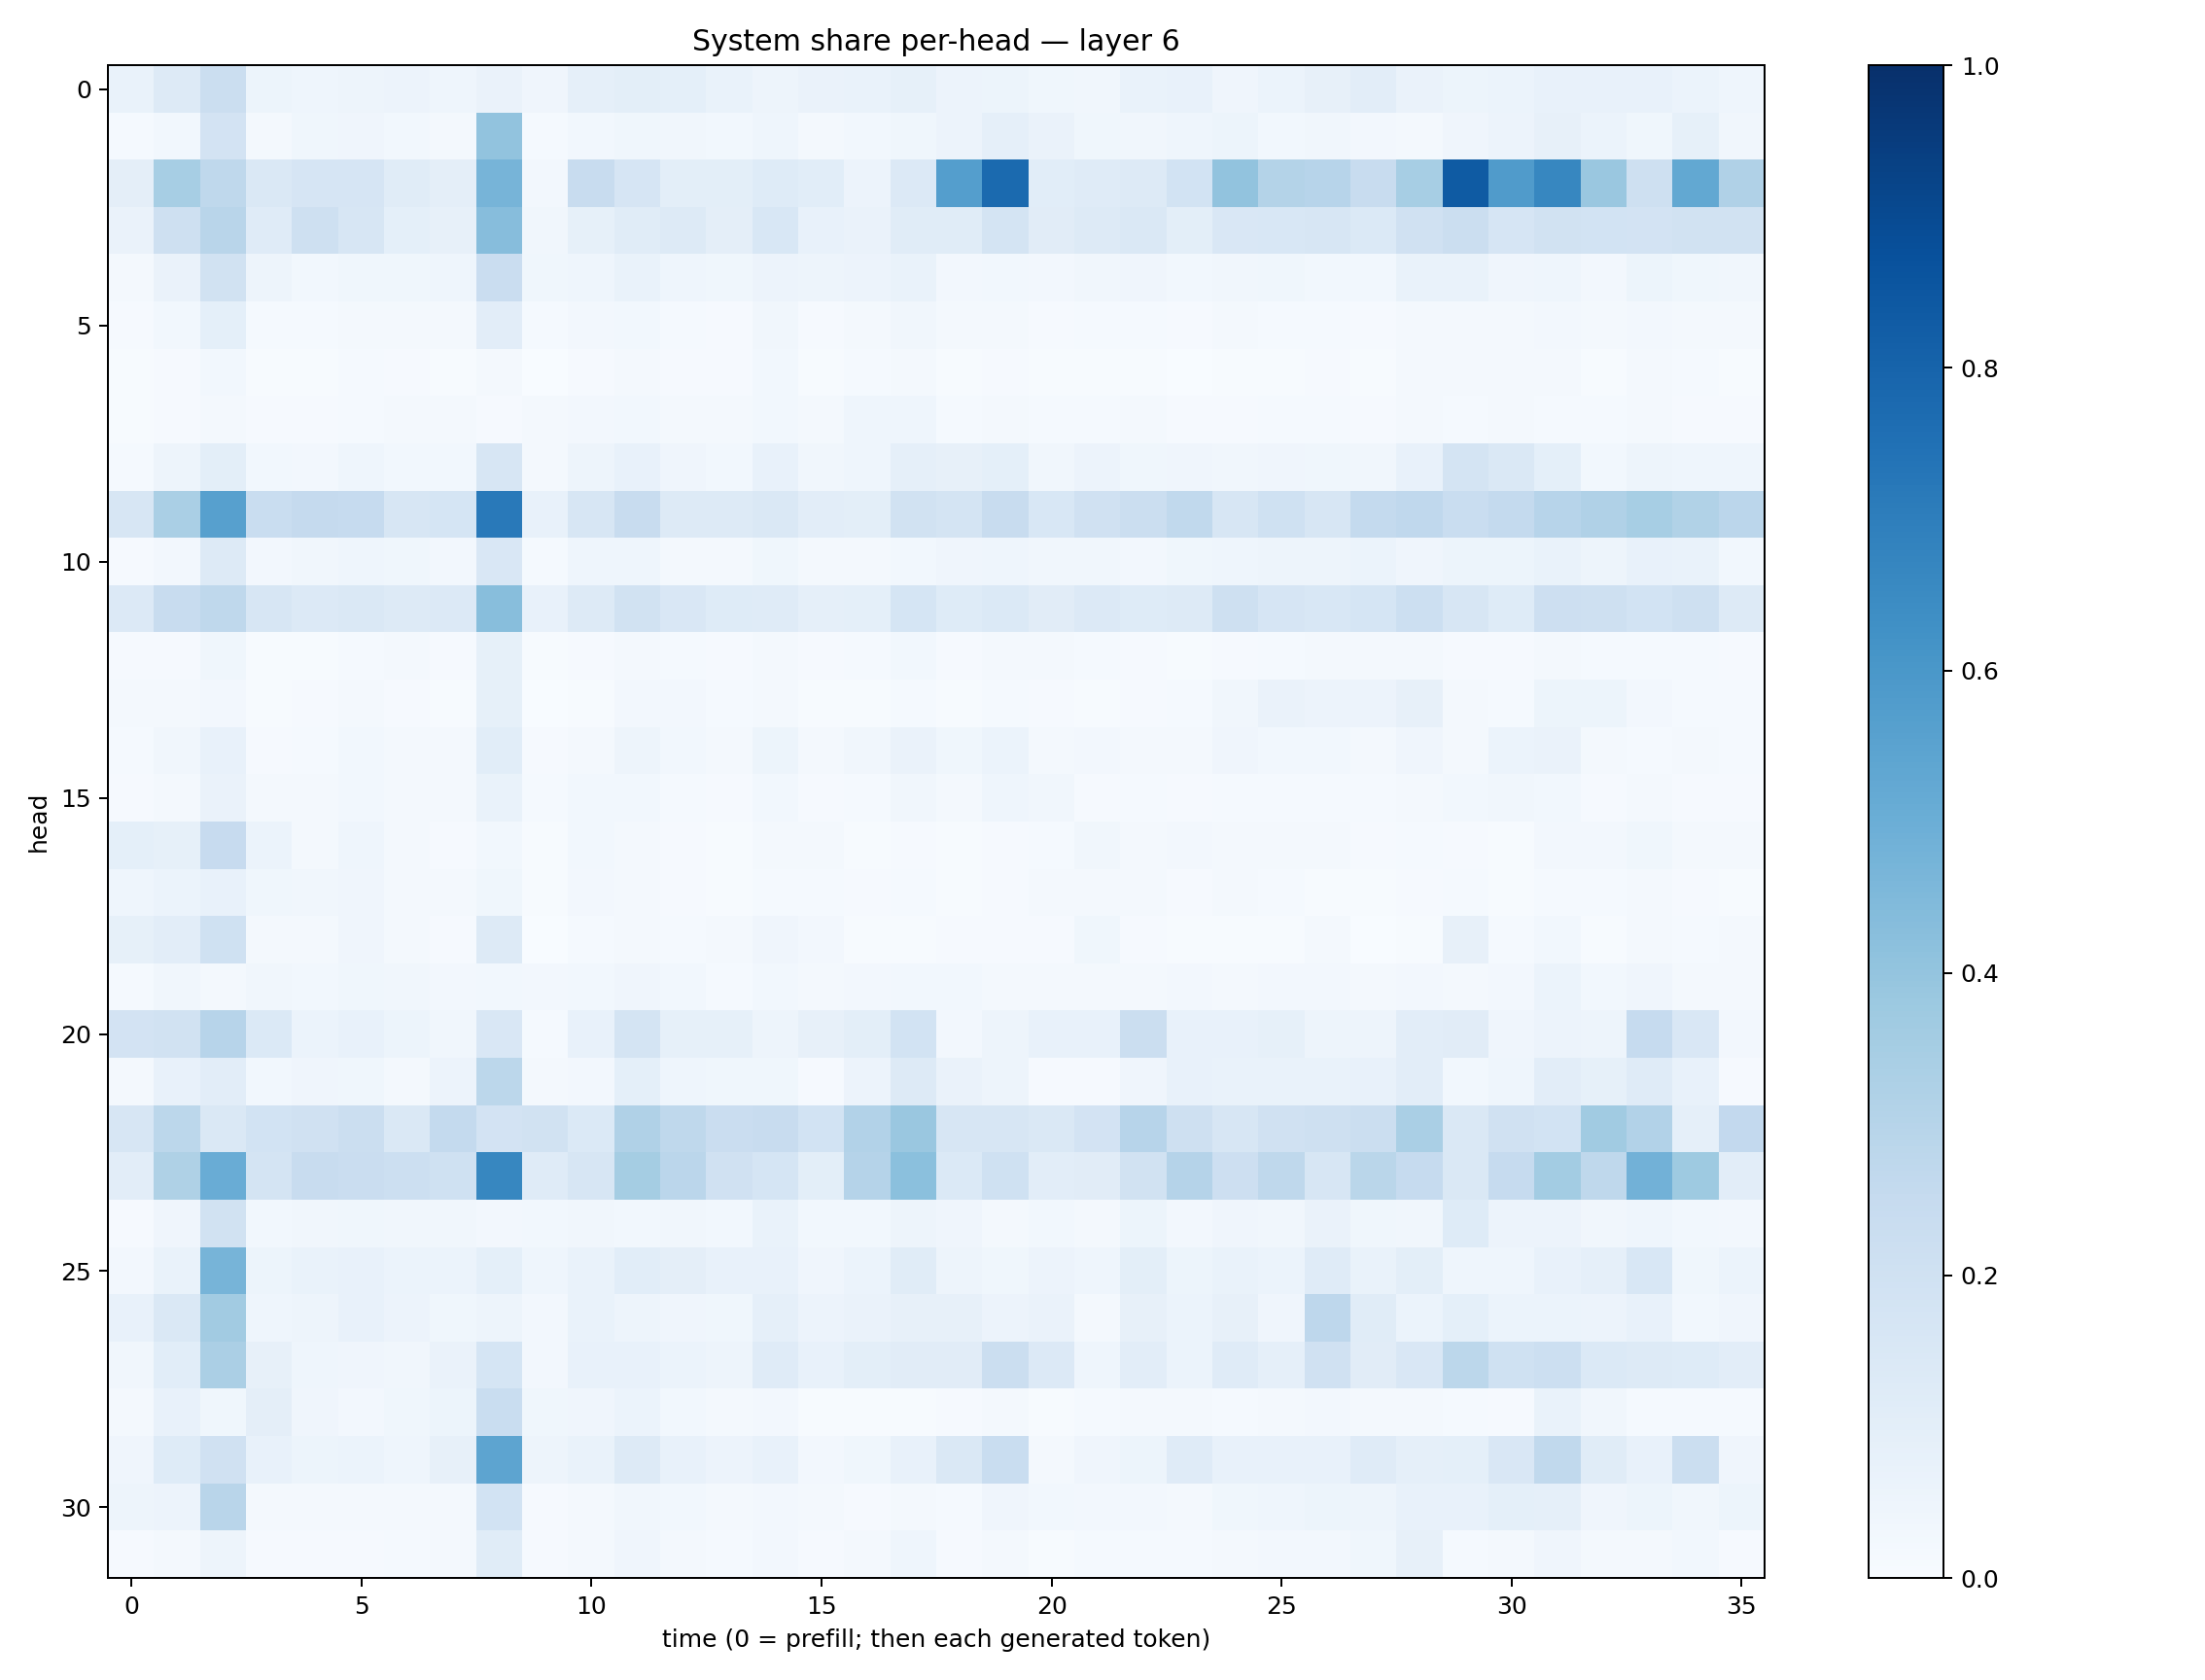

The file beside this chart, header and first rows:
0.06991619, 0.13276665, 0.2238245, 0.05451544, 0.044069897, 0.048303444, 0.05564111, 0.046108983, 0.06386991, 0.03978328, 0.08955226, 0.09980755, 0.09042946, 0.069793254, 0.050593268, 0.063354805, 0.067225344, 0.08485301, 0.05527765, 0.053481836, 0.035996463, 0.032770816, 0.06714499, 0.07481489
0.0131, 0.02869, 0.1805, 0.01724, 0.0383, 0.04153, 0.03068, 0.01952, 0.4041, 0.01498, 0.0279, 0.03668, 0.03448, 0.03074, 0.04374, 0.01845, 0.03101, 0.03839, 0.05859, 0.08665, 0.06536, 0.03844, 0.0315, 0.04529
0.0944, 0.3462, 0.2724, 0.1457, 0.165, 0.1655, 0.1149, 0.09736, 0.472, 0.0264, 0.2355, 0.1674, 0.1011, 0.1014, 0.122, 0.1073, 0.05707, 0.1354, 0.5672, 0.7742, 0.1068, 0.1196, 0.1254, 0.1874
0.06538, 0.2106, 0.2904, 0.118, 0.2043, 0.1623, 0.0901, 0.07841, 0.4324, 0.03172, 0.08569, 0.1165, 0.1318, 0.09492, 0.1545, 0.07456, 0.06372, 0.1166, 0.1134, 0.1774, 0.1107, 0.1316, 0.1434, 0.1015
0.01985, 0.06635, 0.1906, 0.04769, 0.03075, 0.0384, 0.03573, 0.04364, 0.2286, 0.03639, 0.04305, 0.06853, 0.04589, 0.03901, 0.05593, 0.04716, 0.05575, 0.06744, 0.02385, 0.03106, 0.02619, 0.03491, 0.04141, 0.03056
0.01056, 0.03077, 0.0907, 0.01294, 0.015, 0.01762, 0.0196, 0.02036, 0.1019, 0.01245, 0.02505, 0.02899, 0.01358, 0.009894, 0.0325, 0.009695, 0.01902, 0.03451, 0.01752, 0.01835, 0.007933, 0.0155, 0.01446, 0.008658
0.005847, 0.009488, 0.02823, 0.00746, 0.006653, 0.01408, 0.0094, 0.00491, 0.02092, 0.0036, 0.01139, 0.01569, 0.00788, 0.008268, 0.03116, 0.006219, 0.01185, 0.01715, 0.007073, 0.01083, 0.007781, 0.005565, 0.004759, 0.003823
0.004274, 0.007856, 0.01877, 0.01038, 0.009955, 0.01401, 0.01566, 0.01826, 0.0116, 0.01839, 0.02537, 0.02876, 0.01921, 0.01796, 0.02804, 0.02083, 0.04617, 0.04518, 0.01347, 0.01613, 0.0132, 0.01513, 0.01831, 0.0095
0.01517, 0.04813, 0.09843, 0.02747, 0.02553, 0.04375, 0.02818, 0.03079, 0.1621, 0.02065, 0.04793, 0.07366, 0.03937, 0.02801, 0.0754, 0.03515, 0.0453, 0.08821, 0.0811, 0.08987, 0.03169, 0.05717, 0.03612, 0.03983
0.1595, 0.3387, 0.5596, 0.233, 0.253, 0.2469, 0.1601, 0.1713, 0.7181, 0.07699, 0.1568, 0.2366, 0.1323, 0.1327, 0.1441, 0.1054, 0.09871, 0.1942, 0.1755, 0.2405, 0.1553, 0.1964, 0.2197, 0.2642
0.01036, 0.02609, 0.1292, 0.02461, 0.0323, 0.04395, 0.03614, 0.02454, 0.1499, 0.01466, 0.04611, 0.04383, 0.01828, 0.02036, 0.03623, 0.02201, 0.01743, 0.031, 0.04025, 0.04556, 0.03299, 0.03318, 0.02466, 0.0377
0.1345, 0.2404, 0.2711, 0.1575, 0.1344, 0.1408, 0.1251, 0.1356, 0.4278, 0.07327, 0.1297, 0.1897, 0.1513, 0.1228, 0.1202, 0.08867, 0.09183, 0.1713, 0.1224, 0.1371, 0.1108, 0.1351, 0.1245, 0.1265
0.009518, 0.01, 0.03792, 0.004935, 0.005521, 0.01261, 0.01768, 0.009585, 0.08578, 0.005686, 0.01006, 0.02254, 0.01364, 0.00797, 0.02164, 0.01033, 0.01343, 0.03053, 0.01048, 0.0226, 0.01668, 0.01471, 0.008894, 0.006125
0.02055, 0.01685, 0.02486, 0.006122, 0.009806, 0.01567, 0.009389, 0.007374, 0.08284, 0.003375, 0.005715, 0.02458, 0.02479, 0.01396, 0.02041, 0.004332, 0.004872, 0.01432, 0.007648, 0.01542, 0.008232, 0.006018, 0.01066, 0.01221
0.01245, 0.03509, 0.07037, 0.01142, 0.01427, 0.02864, 0.02164, 0.01714, 0.1088, 0.008576, 0.01808, 0.04835, 0.02781, 0.01711, 0.05445, 0.01863, 0.03235, 0.06638, 0.03664, 0.06054, 0.01575, 0.02717, 0.02249, 0.02119
0.008988, 0.01907, 0.06296, 0.02332, 0.01635, 0.02812, 0.02187, 0.01757, 0.07007, 0.01494, 0.03031, 0.02923, 0.0127, 0.01018, 0.02939, 0.008728, 0.01174, 0.03258, 0.01944, 0.0439, 0.03131, 0.01012, 0.01547, 0.009799
0.09217, 0.08228, 0.2444, 0.05936, 0.02184, 0.04587, 0.02026, 0.0114, 0.02926, 0.005934, 0.03017, 0.02198, 0.007872, 0.006176, 0.01752, 0.01783, 0.007535, 0.008237, 0.007417, 0.008232, 0.01348, 0.03502, 0.02343, 0.02719
0.04477, 0.05871, 0.07403, 0.03645, 0.03159, 0.0411, 0.02093, 0.01584, 0.03747, 0.005896, 0.02623, 0.01895, 0.01126, 0.004604, 0.01234, 0.01307, 0.008696, 0.01557, 0.006599, 0.009059, 0.01872, 0.02198, 0.01773, 0.01051
0.08478, 0.102, 0.2017, 0.01564, 0.01996, 0.04064, 0.01596, 0.009089, 0.1293, 0.002413, 0.01455, 0.01801, 0.01351, 0.01653, 0.03988, 0.02477, 0.005234, 0.006789, 0.01022, 0.008978, 0.008835, 0.03586, 0.01118, 0.005781
0.01332, 0.03393, 0.01724, 0.03478, 0.0283, 0.0356, 0.03138, 0.02416, 0.03036, 0.02579, 0.03068, 0.04174, 0.02923, 0.01318, 0.03102, 0.01666, 0.02346, 0.03069, 0.0305, 0.0164, 0.01602, 0.0194, 0.02333, 0.02355
0.1834, 0.1912, 0.2935, 0.1383, 0.06024, 0.07759, 0.05401, 0.03509, 0.152, 0.01491, 0.07332, 0.1722, 0.08518, 0.08514, 0.04721, 0.07862, 0.09788, 0.1841, 0.02673, 0.04834, 0.07522, 0.07509, 0.2244, 0.07331
0.02023, 0.07632, 0.1035, 0.02931, 0.04249, 0.03593, 0.02296, 0.05738, 0.2791, 0.01921, 0.02619, 0.09038, 0.04434, 0.0358, 0.03552, 0.009906, 0.05707, 0.1295, 0.06481, 0.04873, 0.01151, 0.01065, 0.04291, 0.07777
0.1564, 0.2811, 0.1483, 0.1873, 0.1988, 0.2188, 0.1441, 0.2559, 0.1824, 0.1889, 0.1378, 0.3202, 0.2701, 0.23, 0.2359, 0.1855, 0.3109, 0.3853, 0.1578, 0.1601, 0.1425, 0.1798, 0.2932, 0.2073
0.1053, 0.3236, 0.5077, 0.1781, 0.2345, 0.229, 0.2175, 0.2006, 0.6651, 0.1188, 0.1624, 0.3548, 0.2836, 0.1966, 0.1711, 0.09773, 0.3043, 0.4209, 0.1405, 0.1993, 0.1032, 0.1117, 0.1928, 0.3032
0.01032, 0.04102, 0.1881, 0.02777, 0.03201, 0.03669, 0.03273, 0.03382, 0.02733, 0.02804, 0.03447, 0.0282, 0.03203, 0.02897, 0.06834, 0.02842, 0.03062, 0.05025, 0.04231, 0.02202, 0.03074, 0.01657, 0.05084, 0.02677
0.02699, 0.06874, 0.4688, 0.05346, 0.06887, 0.0709, 0.06079, 0.06017, 0.09372, 0.04523, 0.0698, 0.1087, 0.09675, 0.07077, 0.07383, 0.04216, 0.05954, 0.1168, 0.04698, 0.03694, 0.0579, 0.04611, 0.09786, 0.0514
0.07266, 0.146, 0.3605, 0.04379, 0.04902, 0.0733, 0.05594, 0.03766, 0.05059, 0.0258, 0.06752, 0.04781, 0.0418, 0.03638, 0.08785, 0.05665, 0.06306, 0.08084, 0.07954, 0.05569, 0.06562, 0.02262, 0.08114, 0.06012
0.0348, 0.1093, 0.3334, 0.08048, 0.04622, 0.04058, 0.03265, 0.06462, 0.1693, 0.02689, 0.0771, 0.07186, 0.06024, 0.04959, 0.1181, 0.0735, 0.1001, 0.1121, 0.1105, 0.2214, 0.1355, 0.04373, 0.1033, 0.05972
0.01647, 0.07308, 0.03561, 0.09474, 0.03952, 0.02556, 0.03553, 0.0508, 0.2312, 0.03589, 0.04235, 0.06045, 0.02967, 0.01916, 0.02666, 0.005951, 0.00648, 0.005136, 0.009171, 0.02266, 0.005887, 0.01186, 0.02085, 0.02146
0.03976, 0.1248, 0.1962, 0.07519, 0.05237, 0.06098, 0.0432, 0.08047, 0.5412, 0.05042, 0.06713, 0.1291, 0.07459, 0.05623, 0.07678, 0.02712, 0.03894, 0.07293, 0.144, 0.2311, 0.02016, 0.04204, 0.05369, 0.1207
0.0489, 0.05643, 0.2913, 0.0181, 0.01989, 0.02204, 0.01873, 0.01799, 0.1864, 0.00887, 0.01957, 0.03498, 0.02973, 0.01768, 0.0255, 0.01963, 0.01074, 0.01591, 0.01347, 0.0419, 0.02891, 0.02658, 0.02676, 0.0162
0.0102, 0.01876, 0.04725, 0.01169, 0.008205, 0.01134, 0.01431, 0.0206, 0.114, 0.01083, 0.01631, 0.03948, 0.01737, 0.01512, 0.0262, 0.008655, 0.02059, 0.04493, 0.01103, 0.01803, 0.007698, 0.0142, 0.01457, 0.01246
